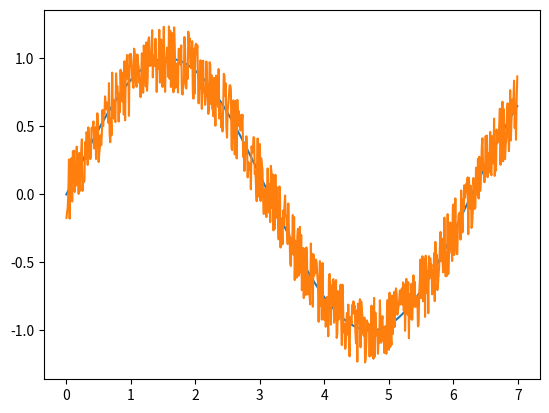

The script that saved this image:
#!/usr/bin/python3

#***
#*  Sample File Output
#*  26 September 2016
#*  Melanie Cornelius, mseryn, melanie.e.cornelius@gmail.com
#***

import random
import math
import matplotlib.pyplot

clean_data = []
noisy_data = []

file_descriptor = open("noisy_sin_data.txt", "w")

x_points = [x*0.01 for x in range(0, 700)]
for point in x_points:
    clean_data_point = math.sin(point)    
    if random.random() > 0.5:
        noisy_data_point = math.sin(point) + 0.25 * random.random()    
    else:
        noisy_data_point = math.sin(point) - 0.25 * random.random()    
    clean_data.append(clean_data_point)
    noisy_data.append(noisy_data_point)

matplotlib.pyplot.plot(x_points, clean_data)
matplotlib.pyplot.plot(x_points, noisy_data)
matplotlib.pyplot.show()

file_descriptor.write("CLEAN DATA:\n")
for point in clean_data:
    file_descriptor.write("%s\n" %(str(point)))
file_descriptor.write("NOISY DATA:\n")
for point in noisy_data:
    file_descriptor.write("%s\n" %(str(point)))

file_descriptor.close()
